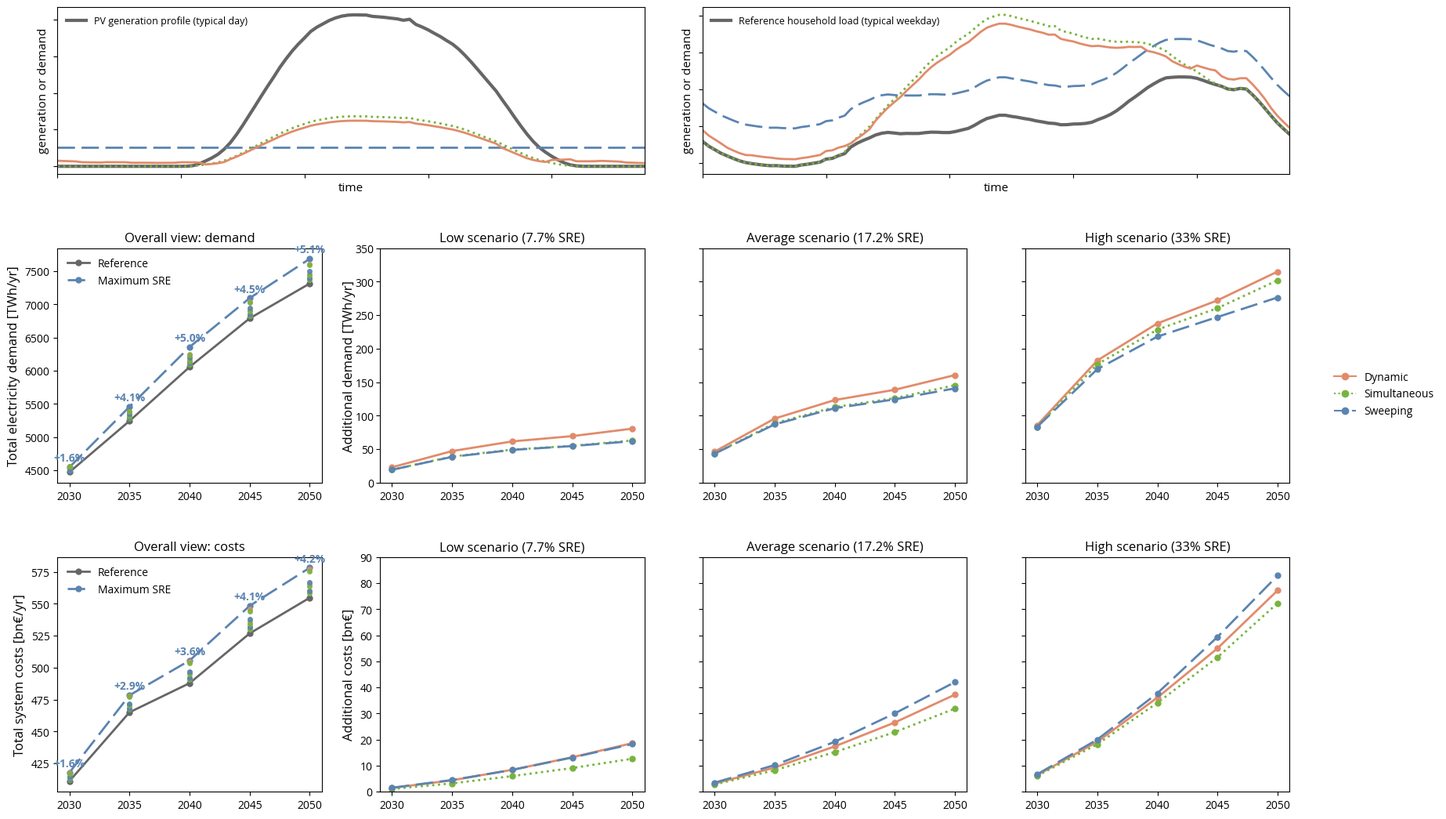

Generate this figure with matplotlib:
import re
import matplotlib.pyplot as plt
from matplotlib.lines import Line2D
from matplotlib.ticker import NullFormatter
from itertools import chain

TIME_RE = re.compile(r"^\d{2}:\d{2}-\d{2}:\d{2}$")


def parse_table_with_time(text: str, col_names: list[str]):
    lines = [ln.strip() for ln in text.strip().splitlines() if ln.strip()]
    times = []
    cols = {k: [] for k in col_names}
    for ln in lines:
        parts = re.split(r"\s+|\t+", ln.strip())
        time_idx = None
        for i, p in enumerate(parts):
            if TIME_RE.match(p):
                time_idx = i
                break
        if time_idx is None:
            continue
        values = parts[time_idx + 1 :]
        if len(values) < len(col_names):
            raise ValueError(f"Row has too few numeric columns: {ln}")
        values = values[-len(col_names) :]
        times.append(parts[time_idx])
        for k, v in zip(col_names, values):
            cols[k].append(float(v.replace(",", ".")))
    return times, cols


PV_PROFILE_DATA = r"""
PV generation profile	Sweeping SRE	Simultaneous SRE	Dynamic SRE
1	1	00:00-00:15	0.00	10.31	0.00	3.05
2	1	00:15-00:30	0.00	10.31	0.00	2.89
3	1	00:30-00:45	0.00	10.31	0.00	2.78
4	1	00:45-01:00	0.00	10.31	0.00	2.66
5	2	01:00-01:15	0.00	10.31	0.00	2.23
6	2	01:15-01:30	0.00	10.31	0.00	2.16
7	2	01:30-01:45	0.00	10.31	0.00	2.10
8	2	01:45-02:00	0.00	10.31	0.00	2.05
9	3	02:00-02:15	0.00	10.31	0.00	2.26
10	3	02:15-02:30	0.00	10.31	0.00	2.23
11	3	02:30-02:45	0.00	10.31	0.00	2.21
12	3	02:45-03:00	0.00	10.31	0.00	2.19
13	4	03:00-03:15	0.00	10.31	0.00	1.94
14	4	03:15-03:30	0.00	10.31	0.00	1.93
15	4	03:30-03:45	0.00	10.31	0.00	1.93
16	4	03:45-04:00	0.00	10.31	0.00	1.92
17	5	04:00-04:15	0.00	10.31	0.00	1.86
18	5	04:15-04:30	0.00	10.31	0.00	1.88
19	5	04:30-04:45	0.00	10.31	0.00	1.90
20	5	04:45-05:00	0.00	10.31	0.00	1.93
21	6	05:00-05:15	0.01	10.31	0.00	2.19
22	6	05:15-05:30	0.07	10.31	0.02	2.19
23	6	05:30-05:45	0.38	10.31	0.13	2.18
24	6	05:45-06:00	1.46	10.31	0.48	2.05
25	7	06:00-06:15	2.93	10.31	0.97	1.01
26	7	06:15-06:30	4.56	10.31	1.51	1.28
27	7	06:30-06:45	6.58	10.31	2.17	1.69
28	7	06:45-07:00	9.36	10.31	3.09	2.34
29	8	07:00-07:15	12.94	10.31	4.27	3.90
30	8	07:15-07:30	17.38	10.31	5.74	5.23
31	8	07:30-07:45	22.37	10.31	7.38	6.74
32	8	07:45-08:00	27.66	10.31	9.13	8.33
33	9	08:00-08:15	32.94	10.31	10.87	9.92
34	9	08:15-08:30	38.34	10.31	12.65	11.55
35	9	08:30-08:45	43.59	10.31	14.38	13.13
36	9	08:45-09:00	48.65	10.31	16.05	14.65
37	10	09:00-09:15	53.95	10.31	17.80	16.25
38	10	09:15-09:30	58.61	10.31	19.34	17.65
39	10	09:30-09:45	62.93	10.31	20.77	18.95
40	10	09:45-10:00	66.70	10.31	22.01	20.09
41	11	10:00-10:15	70.08	10.31	23.13	21.10
42	11	10:15-10:30	73.58	10.31	24.28	22.16
43	11	10:30-10:45	75.92	10.31	25.05	22.86
44	11	10:45-11:00	77.75	10.31	25.66	23.41
45	12	11:00-11:15	79.59	10.31	26.27	23.97
46	12	11:15-11:30	80.94	10.31	26.71	24.37
47	12	11:30-11:45	81.93	10.31	27.04	24.67
48	12	11:45-12:00	82.46	10.31	27.21	24.83
49	13	12:00-12:15	82.64	10.31	27.27	24.88
50	13	12:15-12:30	82.57	10.31	27.25	24.87
51	13	12:30-12:45	82.52	10.31	27.23	24.85
52	13	12:45-13:00	81.79	10.31	26.99	24.63
53	14	13:00-13:15	81.54	10.31	26.91	24.55
54	14	13:15-13:30	81.25	10.31	26.81	24.47
55	14	13:30-13:45	80.82	10.31	26.67	24.34
56	14	13:45-14:00	80.44	10.31	26.55	24.22
57	15	14:00-14:15	79.68	10.31	26.29	23.99
58	15	14:15-14:30	80.22	10.31	26.47	24.16
59	15	14:30-14:45	77.44	10.31	25.55	23.32
60	15	14:45-15:00	76.05	10.31	25.09	22.90
61	16	15:00-15:15	74.45	10.31	24.57	22.42
62	16	15:15-15:30	72.55	10.31	23.94	21.85
63	16	15:30-15:45	70.74	10.31	23.34	21.30
64	16	15:45-16:00	68.59	10.31	22.63	20.65
65	17	16:00-16:15	66.54	10.31	21.96	20.04
66	17	16:15-16:30	63.76	10.31	21.04	19.20
67	17	16:30-16:45	60.43	10.31	19.94	18.20
68	17	16:45-17:00	56.79	10.31	18.74	17.10
69	18	17:00-17:15	52.91	10.31	17.46	15.93
70	18	17:15-17:30	48.95	10.31	16.15	14.74
71	18	17:30-17:45	45.01	10.31	14.85	13.55
72	18	17:45-18:00	41.08	10.31	13.56	12.37
73	19	18:00-18:15	36.24	10.31	11.96	10.01
74	19	18:15-18:30	31.59	10.31	10.43	8.62
75	19	18:30-18:45	26.71	10.31	8.81	7.17
76	19	18:45-19:00	22.01	10.31	7.26	5.80
77	20	19:00-19:15	17.56	10.31	5.80	4.39
78	20	19:15-19:30	13.56	10.31	4.48	3.46
79	20	19:30-19:45	10.26	10.31	3.38	2.78
80	20	19:45-20:00	7.69	10.31	2.54	2.35
81	21	20:00-20:15	5.47	10.31	1.80	3.47
82	21	20:15-20:30	3.55	10.31	1.17	3.51
83	21	20:30-20:45	1.92	10.31	0.63	3.64
84	21	20:45-21:00	0.79	10.31	0.26	3.82
85	22	21:00-21:15	0.22	10.31	0.07	2.75
86	22	21:15-21:30	0.02	10.31	0.01	2.75
87	22	21:30-21:45	0.00	10.31	0.00	2.75
88	22	21:45-22:00	0.00	10.31	0.00	2.77
89	23	22:00-22:15	0.00	10.31	0.00	2.95
90	23	22:15-22:30	0.00	10.31	0.00	2.84
91	23	22:30-22:45	0.00	10.31	0.00	2.71
92	23	22:45-23:00	0.00	10.31	0.00	2.56
93	24	23:00-23:15	0.00	10.31	0.00	2.08
94	24	23:15-23:30	0.00	10.31	0.00	1.96
95	24	23:30-23:45	0.00	10.31	0.00	1.85
96	24	23:45-00:00	0.00	10.31	0.00	1.76
"""

HOUSEHOLD_LOAD_DATA = r"""
Reference household load	Sweeping SRE	Simultaneous SRE	Dynamic SRE
00:00-00:15	25.98	36.29	25.98	29.02
00:15-00:30	24.63	34.94	24.63	27.52
00:30-00:45	23.68	33.99	23.68	26.46
00:45-01:00	22.71	33.02	22.71	25.38
01:00-01:15	21.99	32.31	21.99	24.23
01:15-01:30	21.29	31.60	21.29	23.45
01:30-01:45	20.65	30.96	20.65	22.74
01:45-02:00	20.19	30.50	20.19	22.24
02:00-02:15	19.91	30.23	19.91	22.17
02:15-02:30	19.68	29.99	19.68	21.91
02:30-02:45	19.48	29.79	19.48	21.69
02:45-03:00	19.34	29.65	19.34	21.53
03:00-03:15	19.36	29.67	19.36	21.30
03:15-03:30	19.24	29.56	19.24	21.17
03:30-03:45	19.20	29.52	19.20	21.13
03:45-04:00	19.18	29.49	19.18	21.10
04:00-04:15	19.54	29.85	19.54	21.39
04:15-04:30	19.75	30.06	19.75	21.62
04:30-04:45	20.03	30.35	20.03	21.94
04:45-05:00	20.31	30.62	20.31	22.24
05:00-05:15	21.14	31.45	21.14	23.33
05:15-05:30	21.33	31.65	21.36	23.52
05:30-05:45	22.07	32.38	22.19	24.25
05:45-06:00	22.63	32.94	23.11	24.68
06:00-06:15	24.42	34.73	25.38	25.43
06:15-06:30	25.43	35.74	26.94	26.71
06:30-06:45	26.21	36.52	28.38	27.90
06:45-07:00	26.89	37.20	29.97	29.22
07:00-07:15	27.68	38.00	31.95	31.58
07:15-07:30	28.16	38.48	33.90	33.40
07:30-07:45	28.38	38.69	35.76	35.12
07:45-08:00	28.22	38.54	37.35	36.55
08:00-08:15	28.02	38.33	38.89	37.94
08:15-08:30	28.11	38.42	40.76	39.66
08:30-08:45	28.09	38.40	42.47	41.21
08:45-09:00	28.10	38.41	44.15	42.75
09:00-09:15	28.31	38.62	46.11	44.55
09:15-09:30	28.45	38.76	47.79	46.10
09:30-09:45	28.43	38.74	49.19	47.38
09:45-10:00	28.34	38.66	50.36	48.43
10:00-10:15	28.35	38.66	51.48	49.46
10:15-10:30	28.65	38.97	52.93	50.81
10:30-10:45	29.06	39.37	54.11	51.92
10:45-11:00	29.47	39.79	55.13	52.88
11:00-11:15	30.30	40.61	56.57	54.27
11:15-11:30	31.30	41.61	58.01	55.67
11:30-11:45	32.14	42.45	59.18	56.81
11:45-12:00	32.59	42.91	59.81	57.42
12:00-12:15	33.04	43.35	60.31	57.92
12:15-12:30	33.04	43.36	60.29	57.91
12:30-12:45	32.73	43.04	59.96	57.58
12:45-13:00	32.49	42.80	59.48	57.11
13:00-13:15	32.16	42.48	59.07	56.72
13:15-13:30	31.90	42.21	58.71	56.36
13:30-13:45	31.51	41.82	58.18	55.85
13:45-14:00	31.24	41.56	57.79	55.47
14:00-14:15	30.92	41.24	57.22	54.92
14:15-14:30	30.80	41.12	57.28	54.96
14:30-14:45	30.46	40.78	56.02	53.78
14:45-15:00	30.49	40.80	55.59	53.39
15:00-15:15	30.66	40.97	55.23	53.08
15:15-15:30	30.70	41.02	54.64	52.55
15:30-15:45	30.83	41.14	54.17	52.13
15:45-16:00	31.14	41.45	53.77	51.79
16:00-16:15	31.86	42.18	53.82	51.90
16:15-16:30	32.48	42.79	53.52	51.68
16:30-16:45	33.25	43.56	53.19	51.45
16:45-17:00	34.26	44.57	53.00	51.36
17:00-17:15	35.51	45.82	52.97	51.44
17:15-17:30	36.88	47.19	53.03	51.62
17:30-17:45	38.03	48.34	52.88	51.58
17:45-18:00	39.26	49.58	52.82	51.63
18:00-18:15	40.52	50.83	52.48	50.53
18:15-18:30	41.54	51.85	51.96	50.16
18:30-18:45	42.49	52.80	51.30	49.66
18:45-19:00	43.20	53.51	50.46	49.00
19:00-19:15	43.35	53.66	49.14	47.73
19:15-19:30	43.45	53.76	47.93	46.91
19:30-19:45	43.44	53.75	46.82	46.22
19:45-20:00	43.38	53.69	45.91	45.72
20:00-20:15	43.08	53.39	44.88	46.55
20:15-20:30	42.52	52.83	43.69	46.03
20:30-20:45	41.91	52.22	42.54	45.55
20:45-21:00	41.39	51.71	41.65	45.21
21:00-21:15	40.90	51.21	40.97	43.64
21:15-21:30	40.17	50.48	40.18	42.92
21:30-21:45	39.98	50.30	39.98	42.73
21:45-22:00	40.33	50.64	40.33	43.10
22:00-22:15	40.16	50.47	40.16	43.10
22:15-22:30	38.63	48.94	38.63	41.46
22:30-22:45	36.89	47.20	36.89	39.59
22:45-23:00	34.92	45.23	34.92	37.48
23:00-23:15	32.93	43.24	32.93	35.01
23:15-23:30	31.00	41.31	31.00	32.95
23:30-23:45	29.40	39.71	29.40	31.25
23:45-00:00	27.89	38.20	27.89	29.65
"""

pv_cols = ["PV generation profile", "Sweeping SRE", "Simultaneous SRE", "Dynamic SRE"]
hh_cols = ["Reference household load", "Sweeping SRE", "Simultaneous SRE", "Dynamic SRE"]

pv_time, pv = parse_table_with_time(PV_PROFILE_DATA, pv_cols)
hh_time, hh = parse_table_with_time(HOUSEHOLD_LOAD_DATA, hh_cols)

if len(pv_time) != len(hh_time):
    raise ValueError("PV and household tables have different lengths.")
if len(pv_time) == 0:
    raise ValueError("No profile rows parsed. Did you paste the PV/HOUSEHOLD tables correctly?")

n = len(pv_time)
x = list(range(n))

years = [2030, 2035, 2040, 2045, 2050]
ref_demand = [4469.86, 5242.57, 6057.14, 6791.00, 7316.72]
high_swe_total_demand = [4543.33, 5457.20, 6358.92, 7096.05, 7689.97]

sre_demand = {
    "Low scenario (7.7% SRE)": {"DYN": [23.21, 47.33, 61.74, 69.66, 80.78], "SIM": [19.47, 39.21, 49.51, 55.18, 63.09], "SWE": [19.47, 38.70, 49.07, 54.82, 62.12]},
    "Average scenario (17.2% SRE)": {"DYN": [46.55, 95.82, 123.45, 138.75, 160.66], "SIM": [43.50, 88.88, 112.93, 126.29, 145.52], "SWE": [43.50, 87.16, 111.27, 124.47, 140.84]},
    "High scenario (33% SRE)": {"DYN": [85.92, 182.38, 237.70, 272.04, 314.93], "SIM": [83.45, 176.70, 228.42, 260.37, 301.94], "SWE": [83.45, 169.36, 218.02, 247.17, 276.34]},
}

sre_total_demand = {
    "LOW_DYN": [4496.71, 5291.91, 6123.12, 6843.85, 7401.65],
    "LOW_SIM": [4493.92, 5281.69, 6100.03, 6830.50, 7373.80],
    "LOW_SWE": [4483.18, 5288.49, 6121.96, 6855.17, 7398.46],
    "AVG_DYN": [4520.06, 5328.42, 6165.30, 6907.01, 7456.11],
    "AVG_SIM": [4515.11, 5315.30, 6147.60, 6894.02, 7438.07],
    "AVG_SWE": [4506.36, 5351.23, 6200.72, 6949.83, 7502.34],
    "HIGH_DYN": [4557.01, 5390.67, 6254.65, 7042.96, 7614.79],
    "HIGH_SIM": [4557.02, 5380.47, 6239.56, 7032.32, 7593.35],
}

sre_costs_additional = {
    "Low scenario (7.7% SRE)": {"DYN": [1.48, 4.41, 8.43, 13.24, 18.65], "SIM": [1.10, 3.22, 6.01, 9.10, 12.69], "SWE": [1.55, 4.51, 8.38, 13.15, 18.29]},
    "Average scenario (17.2% SRE)": {"DYN": [3.13, 9.30, 17.41, 26.58, 37.26], "SIM": [2.81, 8.25, 15.21, 22.89, 31.90], "SWE": [3.48, 10.24, 19.17, 30.08, 42.06]},
    "High scenario (33% SRE)": {"DYN": [6.40, 19.17, 36.11, 54.98, 77.18], "SIM": [6.10, 18.22, 34.08, 51.55, 72.31], "SWE": [6.70, 20.02, 37.77, 59.36, 82.87]},
}

ref_cost = [411.138, 465.042, 487.826, 526.795, 554.718]
high_swe_total_cost = [417.839, 478.364, 505.574, 548.385, 578.225]

abs_totals_cost = {
    "LOW_DYN": [412.613, 467.974, 491.849, 531.607, 560.125],
    "LOW_SIM": [412.241, 467.157, 490.614, 529.892, 558.307],
    "LOW_SWE": [412.687, 468.000, 491.699, 531.560, 559.864],
    "AVG_DYN": [414.269, 471.210, 495.933, 535.968, 565.394],
    "AVG_SIM": [413.948, 470.485, 494.787, 534.467, 563.731],
    "AVG_SWE": [414.613, 471.803, 496.758, 537.711, 566.695],
    "HIGH_DYN": [417.542, 477.805, 504.764, 545.667, 576.917],
    "HIGH_SIM": [417.239, 477.163, 503.680, 544.272, 575.473],
}

plt.rcParams["font.family"] = "sans-serif"
plt.rcParams["font.sans-serif"] = ["Open Sans", "DejaVu Sans", "Arial"]

colors = {"DYN": "#E18B6B", "SIM": "#78B43D", "SWE": "#5B84B1"}
linestyles = {"DYN": "-", "SIM": ":", "SWE": (0, (8, 3))}
markers = {"DYN": "o", "SIM": "o", "SWE": "o"}
scenario_labels = {"DYN": "Dynamic", "SIM": "Simultaneous", "SWE": "Sweeping"}

pv_color = "#666666"
ref_color = "#666666"

fig = plt.figure(figsize=(22, 13))
gs = fig.add_gridspec(3, 4, height_ratios=[1.10, 1.55, 1.55], wspace=0.22, hspace=0.35)

ax_pv = fig.add_subplot(gs[0, 0:2])
ax_hh = fig.add_subplot(gs[0, 2:4])
ax_d0 = fig.add_subplot(gs[1, 0])
ax_d1 = fig.add_subplot(gs[1, 1])
ax_d2 = fig.add_subplot(gs[1, 2])
ax_d3 = fig.add_subplot(gs[1, 3])
ax_c0 = fig.add_subplot(gs[2, 0])
ax_c1 = fig.add_subplot(gs[2, 1])
ax_c2 = fig.add_subplot(gs[2, 2])
ax_c3 = fig.add_subplot(gs[2, 3])

ax_pv.plot(x, pv["PV generation profile"], color=pv_color, linewidth=3, label="PV generation profile (typical day)")
ax_pv.plot(x, pv["Sweeping SRE"], color=colors["SWE"], linestyle=linestyles["SWE"], linewidth=2)
ax_pv.plot(x, pv["Simultaneous SRE"], color=colors["SIM"], linestyle=linestyles["SIM"], linewidth=2)
ax_pv.plot(x, pv["Dynamic SRE"], color=colors["DYN"], linestyle=linestyles["DYN"], linewidth=2)
ax_pv.set_xlim(0, n - 1)
ax_pv.set_xlabel("time", fontsize=11)
ax_pv.set_ylabel("generation or demand", fontsize=11)
ax_pv.tick_params(axis="x", which="both", labelbottom=False)
ax_pv.tick_params(axis="y", labelleft=False)
ax_pv.legend(frameon=False, loc="upper left", fontsize=9)

ax_hh.plot(x, hh["Reference household load"], color=ref_color, linewidth=3, label="Reference household load (typical weekday)")
ax_hh.plot(x, hh["Sweeping SRE"], color=colors["SWE"], linestyle=linestyles["SWE"], linewidth=2)
ax_hh.plot(x, hh["Simultaneous SRE"], color=colors["SIM"], linestyle=linestyles["SIM"], linewidth=2)
ax_hh.plot(x, hh["Dynamic SRE"], color=colors["DYN"], linestyle=linestyles["DYN"], linewidth=2)
ax_hh.set_xlim(0, n - 1)
ax_hh.set_xlabel("time", fontsize=11)
ax_hh.set_ylabel("generation or demand", fontsize=11)
ax_hh.tick_params(axis="x", which="both", labelbottom=False)
ax_hh.tick_params(axis="y", labelleft=False)
ax_hh.legend(frameon=False, loc="upper left", fontsize=9)

ax_d0.plot(years, ref_demand, label="Reference", color=ref_color, linestyle="-", marker="o", linewidth=2, markersize=5)
ax_d0.plot(years, high_swe_total_demand, label="Maximum SRE", color=colors["SWE"], linestyle=linestyles["SWE"], marker="o", linewidth=2, markersize=5)

for key, values in sre_total_demand.items():
    c = colors["DYN"] if "DYN" in key else colors["SIM"] if "SIM" in key else colors["SWE"]
    ax_d0.plot(years, values, linestyle="None", marker="o", color=c, markersize=4, alpha=0.9)

pct_inc_d = [(h - r) / r * 100 for r, h in zip(ref_demand, high_swe_total_demand)]
ymin, ymax = ax_d0.get_ylim()
y_offset = 0.015 * (ymax - ymin)
for x_year, y_val, p in zip(years, high_swe_total_demand, pct_inc_d):
    ax_d0.text(x_year, y_val + y_offset, f"+{p:.1f}%", ha="center", va="bottom", fontsize=10, fontweight="bold", color=colors["SWE"], clip_on=False)

ax_d0.set_title("Overall view: demand", fontsize=12, fontweight="normal")
ax_d0.set_ylabel("Total electricity demand [TWh/yr]", fontsize=12)
ax_d0.set_xticks(years)
ax_d0.legend(frameon=False, loc="upper left")

demand_titles = ["Low scenario (7.7% SRE)", "Average scenario (17.2% SRE)", "High scenario (33% SRE)"]
demand_axes = [ax_d1, ax_d2, ax_d3]

for ax, title in zip(demand_axes, demand_titles):
    data = sre_demand[title]
    for scen in ["DYN", "SIM", "SWE"]:
        ax.plot(years, data[scen], color=colors[scen], linestyle=linestyles[scen], marker=markers[scen], markersize=5, linewidth=2)
    ax.set_title(title, fontsize=12, fontweight="normal")
    ax.set_xticks(years)

max_demand_add = max(max(chain.from_iterable(sre_demand[sc][k] for k in ["DYN", "SIM", "SWE"])) for sc in sre_demand)
ylim_d = (int(max_demand_add / 50) + 1) * 50
for ax in demand_axes:
    ax.set_ylim(0, ylim_d)

ax_d1.set_ylabel("Additional demand [TWh/yr]", fontsize=12, labelpad=2)
ax_d1.yaxis.set_label_coords(-0.0915, 0.5)
ax_d1.tick_params(axis="y", pad=2)
for ax in [ax_d2, ax_d3]:
    ax.tick_params(axis="y", which="major", left=True, labelleft=False)
    ax.yaxis.set_major_formatter(NullFormatter())
    ax.spines["left"].set_visible(True)

ax_c0.plot(years, ref_cost, label="Reference", color=ref_color, linestyle="-", marker="o", linewidth=2, markersize=5)
ax_c0.plot(years, high_swe_total_cost, label="Maximum SRE", color=colors["SWE"], linestyle=linestyles["SWE"], marker="o", linewidth=2, markersize=5)

for key, values in abs_totals_cost.items():
    c = colors["DYN"] if "DYN" in key else colors["SIM"] if "SIM" in key else colors["SWE"]
    ax_c0.plot(years, values, linestyle="None", marker="o", color=c, markersize=4, alpha=0.9)

pct_inc_c = [(h - r) / r * 100 for r, h in zip(ref_cost, high_swe_total_cost)]
ymin, ymax = ax_c0.get_ylim()
y_offset = 0.015 * (ymax - ymin)
for x_year, y_val, p in zip(years, high_swe_total_cost, pct_inc_c):
    ax_c0.text(x_year, y_val + y_offset, f"+{p:.1f}%", ha="center", va="bottom", fontsize=10, fontweight="bold", color=colors["SWE"], clip_on=False)

ax_c0.set_title("Overall view: costs", fontsize=12, fontweight="normal")
ax_c0.set_ylabel("Total system costs [bn€/yr]", fontsize=12)
ax_c0.set_xticks(years)
ax_c0.legend(frameon=False, loc="upper left")

cost_titles = ["Low scenario (7.7% SRE)", "Average scenario (17.2% SRE)", "High scenario (33% SRE)"]
cost_axes = [ax_c1, ax_c2, ax_c3]

for ax, title in zip(cost_axes, cost_titles):
    data = sre_costs_additional[title]
    for scen in ["DYN", "SIM", "SWE"]:
        ax.plot(years, data[scen], color=colors[scen], linestyle=linestyles[scen], marker=markers[scen], markersize=5, linewidth=2)
    ax.set_title(title, fontsize=12, fontweight="normal")
    ax.set_xticks(years)

max_cost_add = max(max(chain.from_iterable(sre_costs_additional[sc][k] for k in ["DYN", "SIM", "SWE"])) for sc in sre_costs_additional)
ylim_c = 90 if max_cost_add <= 90 else (int(max_cost_add / 10) + 1) * 10
for ax in cost_axes:
    ax.set_ylim(0, ylim_c)

ax_c1.set_ylabel("Additional costs [bn€]", fontsize=12)
for ax in [ax_c2, ax_c3]:
    ax.tick_params(axis="y", which="major", left=True, labelleft=False)
    ax.yaxis.set_major_formatter(NullFormatter())
    ax.spines["left"].set_visible(True)

legend_handles = [
    Line2D([], [], color=colors["DYN"], linestyle=linestyles["DYN"], marker=markers["DYN"], label=scenario_labels["DYN"]),
    Line2D([], [], color=colors["SIM"], linestyle=linestyles["SIM"], marker=markers["SIM"], label=scenario_labels["SIM"]),
    Line2D([], [], color=colors["SWE"], linestyle=linestyles["SWE"], marker=markers["SWE"], label=scenario_labels["SWE"]),
]

fig.subplots_adjust(right=0.84)
fig.legend(handles=legend_handles, loc="center left", bbox_to_anchor=(0.86, 0.5), frameon=False)

plt.show()
